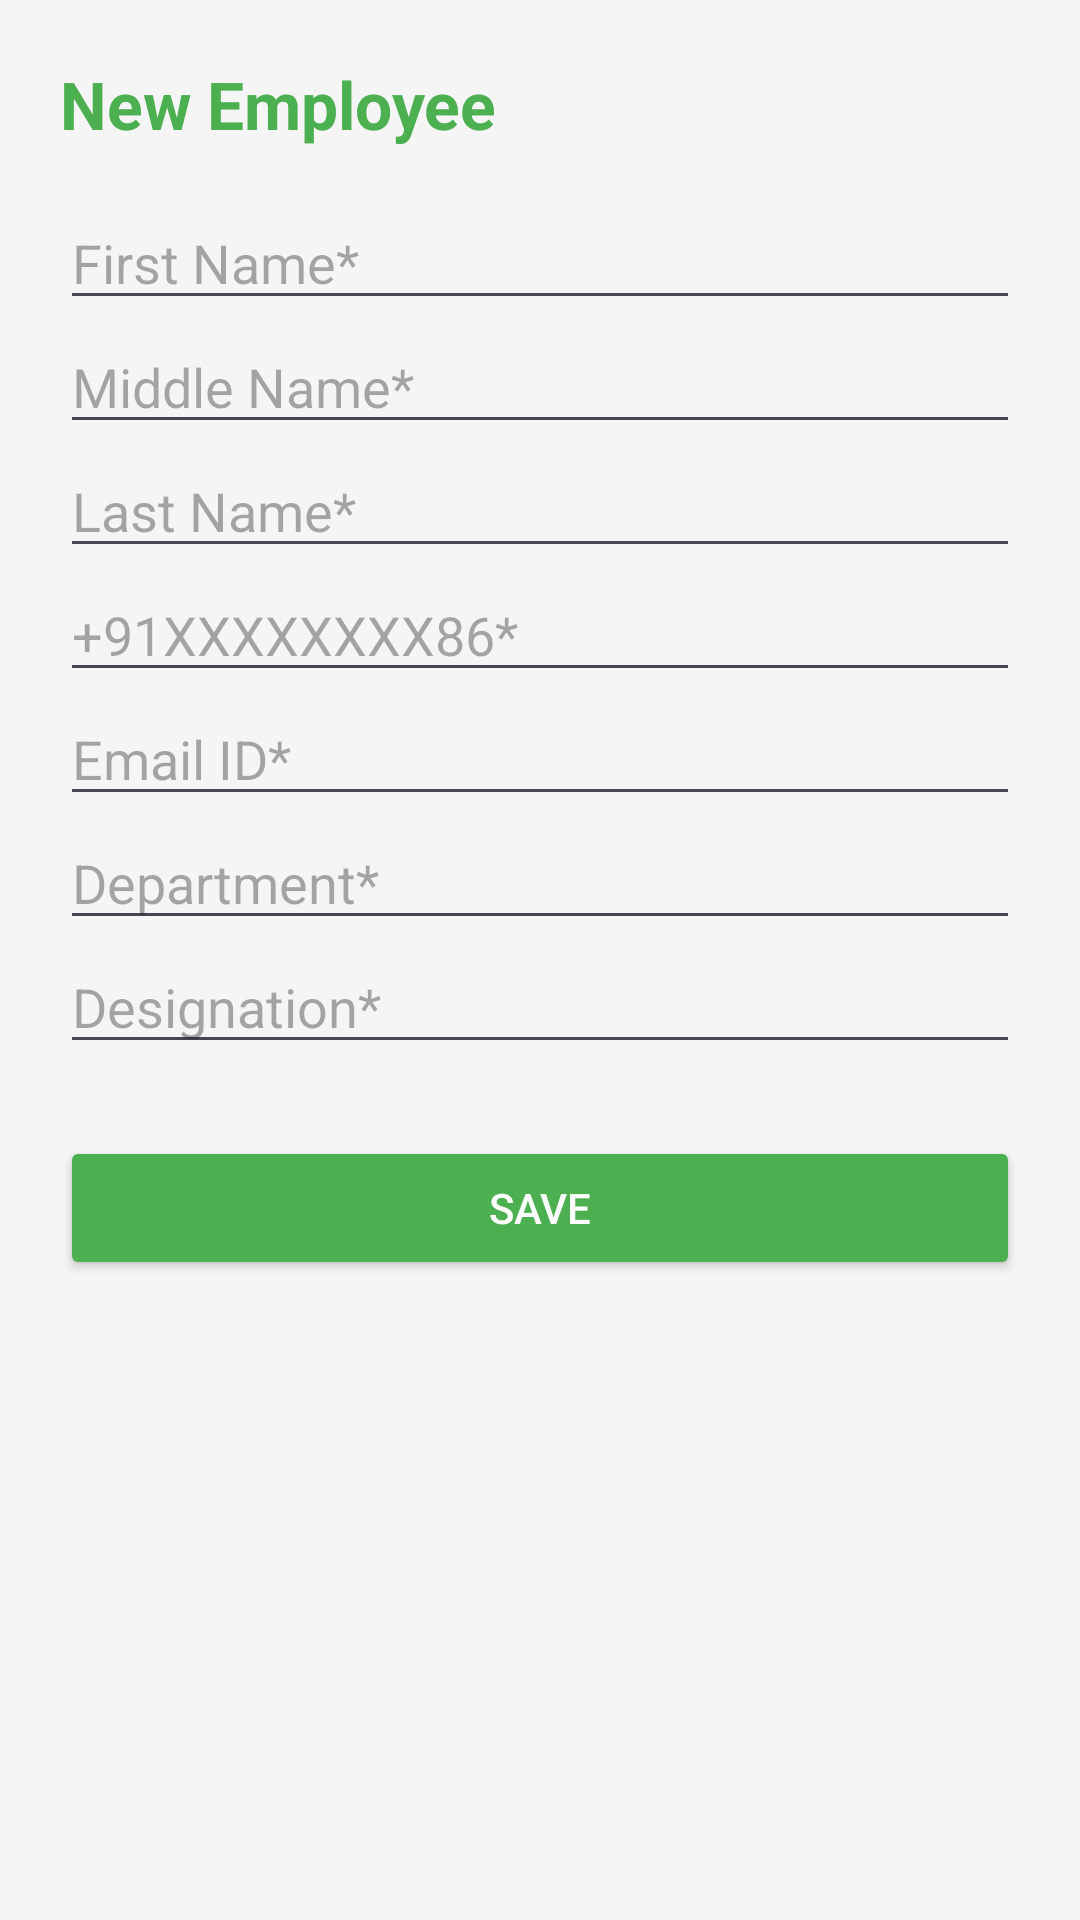

The Android layout XML behind this screen, and the referenced resources:
<!-- AndroidManifest.xml: application theme Theme.Akash_task -->
<!-- res/layout/activity_new_employee.xml -->
<ScrollView xmlns:android="http://schemas.android.com/apk/res/android"
    android:layout_width="match_parent"
    android:layout_height="match_parent"
    android:background="#F5F5F5">

    <LinearLayout
        android:orientation="vertical"
        android:layout_width="match_parent"
        android:layout_height="wrap_content"
        android:padding="20dp">

        <TextView
            android:layout_width="match_parent"
            android:layout_height="wrap_content"
            android:text="New Employee"
            android:textSize="22sp"
            android:textStyle="bold"
            android:textColor="#4CAF50"
            android:paddingBottom="16dp" />

        
        <EditText
            android:id="@+id/firstName"
            android:hint="First Name*"
            android:layout_width="match_parent"
            android:layout_height="wrap_content"
            android:inputType="textPersonName" />

        <TextView
            android:id="@+id/firstNameError"
            android:layout_width="wrap_content"
            android:layout_height="wrap_content"
            android:text="First Name is required"
            android:textColor="#F44336"
            android:textSize="12sp"
            android:visibility="gone" />

        
        <EditText
            android:id="@+id/middleName"
            android:hint="Middle Name*"
            android:layout_width="match_parent"
            android:layout_height="wrap_content"
            android:inputType="textPersonName" />

        <TextView
            android:id="@+id/middleNameError"
            android:layout_width="wrap_content"
            android:layout_height="wrap_content"
            android:text="Middle Name is required"
            android:textColor="#F44336"
            android:textSize="12sp"
            android:visibility="gone" />

        
        <EditText
            android:id="@+id/lastName"
            android:hint="Last Name*"
            android:layout_width="match_parent"
            android:layout_height="wrap_content"
            android:inputType="textPersonName" />

        <TextView
            android:id="@+id/lastNameError"
            android:layout_width="wrap_content"
            android:layout_height="wrap_content"
            android:text="Last Name is required"
            android:textColor="#F44336"
            android:textSize="12sp"
            android:visibility="gone" />

        
        <EditText
            android:id="@+id/phone"
            android:hint="+91XXXXXXXX86*"
            android:layout_width="match_parent"
            android:layout_height="wrap_content"
            android:inputType="phone" />

        <TextView
            android:id="@+id/phoneError"
            android:layout_width="wrap_content"
            android:layout_height="wrap_content"
            android:text="Phone number must be 10 digits"
            android:textColor="#F44336"
            android:textSize="12sp"
            android:visibility="gone" />

        
        <EditText
            android:id="@+id/email"
            android:hint="Email ID*"
            android:layout_width="match_parent"
            android:layout_height="wrap_content"
            android:inputType="textEmailAddress" />

        <TextView
            android:id="@+id/emailError"
            android:layout_width="wrap_content"
            android:layout_height="wrap_content"
            android:text="Invalid email address"
            android:textColor="#F44336"
            android:textSize="12sp"
            android:visibility="gone" />

        
        <EditText
            android:id="@+id/department"
            android:hint="Department*"
            android:layout_width="match_parent"
            android:layout_height="wrap_content" />

        <TextView
            android:id="@+id/departmentError"
            android:layout_width="wrap_content"
            android:layout_height="wrap_content"
            android:text="Department is required"
            android:textColor="#F44336"
            android:textSize="12sp"
            android:visibility="gone" />

        
        <EditText
            android:id="@+id/designation"
            android:hint="Designation*"
            android:layout_width="match_parent"
            android:layout_height="wrap_content" />

        <TextView
            android:id="@+id/designationError"
            android:layout_width="wrap_content"
            android:layout_height="wrap_content"
            android:text="Designation is required"
            android:textColor="#F44336"
            android:textSize="12sp"
            android:visibility="gone" />

        
        <Button
            android:id="@+id/saveButton"
            android:text="SAVE"
            android:textAllCaps="false"
            android:layout_width="match_parent"
            android:layout_height="wrap_content"
            android:backgroundTint="#4CAF50"
            android:textColor="#FFFFFF"
            android:layout_marginTop="24dp" />

    </LinearLayout>
</ScrollView>
<!-- resources referenced by this layout -->
<resources>
  <style name="Theme.Akash_task" parent="Base.Theme.Akash_task" />
  <style name="Base.Theme.Akash_task" parent="Theme.Material3.DayNight.NoActionBar">
          
          
      </style>
</resources>
